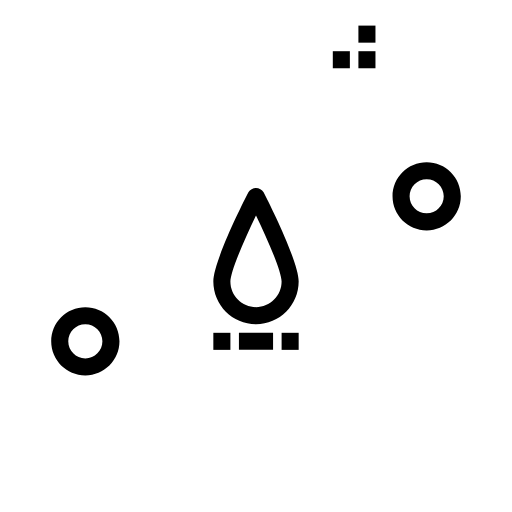
t = 0.00 s
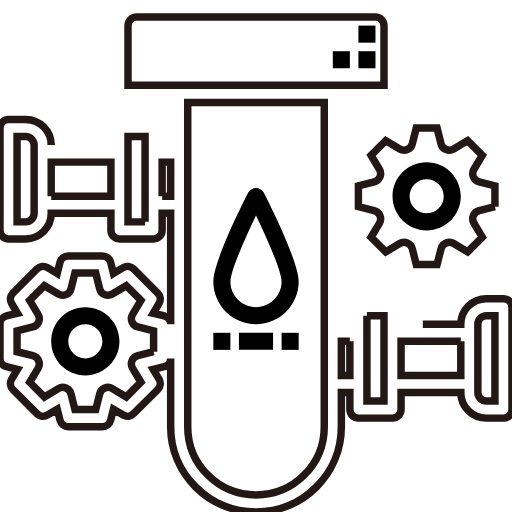
t = 2.14 s
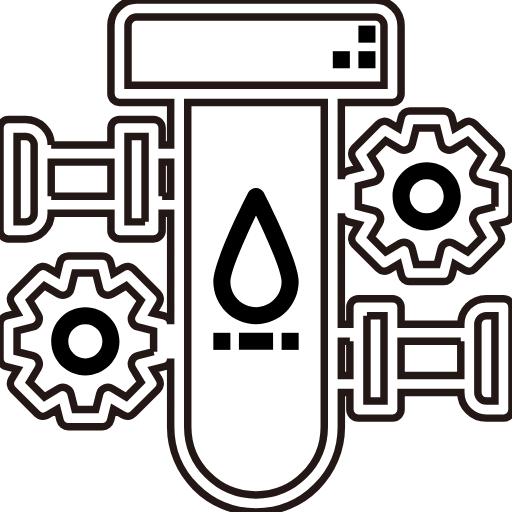
t = 3.30 s
t = 4.45 s: frame unchanged from t = 3.30 s, image omitted
t = 6.40 s: frame unchanged from t = 3.30 s, image omitted
t = 7.90 s: frame unchanged from t = 3.30 s, image omitted

The animated SVG that drew these frames (rendered in a browser with its animation timeline set to each time). Animation: 12 CSS @keyframes rules; one cycle of 9.80 s, repeats indefinitely.

<!--?xml version="1.0" encoding="utf-8"?-->
<!-- Generator: Adobe Illustrator 16.0.0, SVG Export Plug-In . SVG Version: 6.00 Build 0)  -->

<svg version="1.1" id="åå±¤_1" xmlns="http://www.w3.org/2000/svg" xmlns:xlink="http://www.w3.org/1999/xlink" x="0px" y="0px" width="480px" height="480px" viewBox="0 0 480 480" enable-background="new 0 0 480 480" xml:space="preserve" style="">
<path d="M400,152c-17.672,0-32,14.328-32,32s14.328,32,32,32s32-14.328,32-32S417.672,152,400,152z M400,200
	c-8.836,0-16-7.164-16-16s7.164-16,16-16s16,7.164,16,16S408.836,200,400,200z" class="pkjjlQGI_0"></path>
<path fill="none" stroke="#231815" stroke-width="7" stroke-miterlimit="10" d="M48,136c0-13.254-10.746-24-24-24H8
	c-4.418,0-8,3.582-8,8v96c0,4.418,3.582,8,8,8h16c13.254,0,24-10.746,24-24h56v16c0,4.418,3.582,8,8,8h32c4.418,0,8-3.582,8-8v-16h8
	v104c0-3.668-2.496-6.867-6.055-7.762l-10.336-2.582l5.48-9.137c1.887-3.148,1.391-7.18-1.211-9.777l-22.621-22.621
	c-2.598-2.602-6.629-3.098-9.777-1.211l-9.137,5.48l-2.582-10.336C102.867,242.496,99.668,240,96,240H64
	c-3.668,0-6.867,2.496-7.762,6.055l-2.582,10.336l-9.137-5.48c-3.148-1.887-7.18-1.391-9.777,1.211l-22.621,22.621
	c-2.602,2.598-3.098,6.629-1.211,9.777l5.48,9.137l-10.336,2.582C2.496,297.133,0,300.332,0,304v32c0,3.668,2.496,6.867,6.055,7.762
	l10.336,2.582l-5.48,9.137c-1.887,3.148-1.391,7.18,1.211,9.777l22.621,22.621c2.598,2.602,6.629,3.098,9.777,1.211l9.137-5.48
	l2.582,10.336C57.133,397.504,60.332,400,64,400h32c3.668,0,6.867-2.496,7.762-6.055l2.582-10.336l9.137,5.48
	c3.148,1.887,7.18,1.391,9.777-1.211l22.621-22.621c2.602-2.598,3.098-6.629,1.211-9.777l-5.48-9.137l10.336-2.582
	c3.559-0.895,6.055-4.094,6.055-7.762v64c0,44.184,35.816,80,80,80s80-35.816,80-80v-32h8v16c0,4.418,3.582,8,8,8h32
	c4.418,0,8-3.582,8-8v-16h56c0,13.254,10.746,24,24,24h16c4.418,0,8-3.582,8-8v-96c0-4.418-3.582-8-8-8h-16
	c-13.254,0-24,10.746-24,24h-56v-16c0-4.418-3.582-8-8-8h-32c-4.418,0-8,3.582-8,8v16h-8V200c0,3.668,2.496,6.867,6.055,7.762
	l10.336,2.582l-5.48,9.137c-1.887,3.148-1.391,7.18,1.211,9.777l22.621,22.621c2.598,2.602,6.629,3.098,9.777,1.211l9.137-5.48
	l2.582,10.336c0.895,3.559,4.094,6.055,7.762,6.055h32c3.668,0,6.867-2.496,7.762-6.055l2.582-10.336l9.137,5.48
	c3.148,1.887,7.18,1.391,9.777-1.211l22.621-22.621c2.602-2.598,3.098-6.629,1.211-9.777l-5.48-9.137l10.336-2.582
	c3.559-0.895,6.055-4.094,6.055-7.762v-32c0-3.668-2.496-6.867-6.055-7.762l-10.336-2.582l5.48-9.137
	c1.887-3.148,1.391-7.18-1.211-9.777l-22.621-22.621c-2.598-2.602-6.629-3.098-9.777-1.211l-9.137,5.48l-2.582-10.336
	C422.867,106.496,419.668,104,416,104h-32c-3.668,0-6.867,2.496-7.762,6.055l-2.582,10.336l-9.137-5.48
	c-3.148-1.887-7.18-1.391-9.777,1.211l-22.621,22.621c-2.602,2.598-3.098,6.629-1.211,9.777l5.48,9.137l-10.336,2.582
	C322.496,161.133,320,164.332,320,168V96h48c4.418,0,8-3.582,8-8V24c0-13.254-10.746-24-24-24H128c-13.254,0-24,10.746-24,24v64
	c0,4.418,3.582,8,8,8h48v40h-8v-16c0-4.418-3.582-8-8-8h-32c-4.418,0-8,3.582-8,8v16H48 M32,200c0,4.418-3.582,8-8,8h-8v-80h8
	c4.418,0,8,3.582,8,8V200z M48,184v-32h56v32H48z M136,208h-16v-80h16V208z M144,329.754l-14.754,3.688
	c-2.457,0.613-4.48,2.355-5.449,4.699c-0.973,2.344-0.773,5.004,0.531,7.18l7.824,13.039l-13.754,13.793l-13.039-7.824
	c-2.172-1.305-4.836-1.504-7.18-0.531c-2.34,0.969-4.086,2.992-4.699,5.449L89.754,384H70.246l-3.688-14.754
	c-0.613-2.457-2.355-4.48-4.699-5.449c-2.344-0.973-5.004-0.773-7.18,0.531l-13.039,7.824l-13.793-13.754l7.824-13.039
	c1.305-2.172,1.504-4.836,0.531-7.18c-0.969-2.34-2.992-4.086-5.449-4.699L16,329.754v-19.508l14.754-3.688
	c2.457-0.613,4.48-2.355,5.449-4.699c0.973-2.344,0.773-5.004-0.531-7.18l-7.824-13.039l13.793-13.793l13.039,7.824
	c2.176,1.305,4.836,1.504,7.18,0.531c2.344-0.969,4.086-2.992,4.699-5.449L70.246,256h19.508l3.688,14.754
	c0.613,2.457,2.355,4.48,4.699,5.449c2.344,0.973,5.004,0.773,7.18-0.531l13.039-7.824l13.793,13.793l-7.824,13.039
	c-1.305,2.176-1.504,4.836-0.531,7.18c0.969,2.344,2.992,4.086,5.449,4.699L144,310.246V329.754z M448,304c0-4.418,3.582-8,8-8h8v80
	h-8c-4.418,0-8-3.582-8-8V304z M432,320v32h-56v-32H432z M344,296h16v80h-16V296z M120,24c0-4.418,3.582-8,8-8h224
	c4.418,0,8,3.582,8,8v56H120V24z M152,184v-32h8v32H152z M304,400c0,35.348-28.652,64-64,64s-64-28.652-64-64V96h128V400z M328,320
	v32h-8v-32H328z M464,193.754l-14.754,3.688c-2.457,0.613-4.48,2.355-5.449,4.699c-0.973,2.344-0.773,5.004,0.531,7.18l7.824,13.039
	l-13.754,13.793l-13.039-7.824c-2.172-1.305-4.836-1.504-7.18-0.531c-2.34,0.969-4.086,2.992-4.699,5.449L409.754,248h-19.508
	l-3.688-14.754c-0.613-2.457-2.355-4.48-4.699-5.449c-2.344-0.973-5.004-0.773-7.18,0.531l-13.039,7.824l-13.793-13.754
	l7.824-13.039c1.305-2.172,1.504-4.836,0.531-7.18c-0.969-2.34-2.992-4.086-5.449-4.699L336,193.754v-19.508l14.754-3.688
	c2.457-0.613,4.48-2.355,5.449-4.699c0.973-2.344,0.773-5.004-0.531-7.18l-7.824-13.039l13.793-13.793l13.039,7.824
	c2.176,1.305,4.836,1.504,7.18,0.531c2.344-0.969,4.086-2.992,4.699-5.449L390.246,120h19.508l3.688,14.754
	c0.613,2.457,2.355,4.48,4.699,5.449c2.344,0.973,5.004,0.773,7.18-0.531l13.039-7.824l13.793,13.754l-7.824,13.039
	c-1.305,2.172-1.504,4.836-0.531,7.18c0.969,2.34,2.992,4.086,5.449,4.699L464,174.246V193.754z" class="pkjjlQGI_1"></path>
<path d="M80,288c-17.672,0-32,14.328-32,32s14.328,32,32,32s32-14.328,32-32S97.672,288,80,288z M80,336c-8.836,0-16-7.164-16-16
	s7.164-16,16-16s16,7.164,16,16S88.836,336,80,336z" class="pkjjlQGI_2"></path>
<path d="M232.879,180.344C227.39,191.039,200,245.336,200,264c0,22.09,17.91,40,40,40s40-17.91,40-40
	c0-18.664-27.391-72.961-32.879-83.656c-1.516-2.484-4.211-4-7.121-4S234.394,177.859,232.879,180.344z M240,288
	c-13.254,0-24-10.746-24-24c0-9.367,12.801-38.809,24-62.039c11.199,23.199,24,52.672,24,62.039C264,277.254,253.254,288,240,288z" class="pkjjlQGI_3"></path>
<path d="M336,48h16v16h-16V48z" class="pkjjlQGI_4"></path>
<path d="M336,24h16v16h-16V24z" class="pkjjlQGI_5"></path>
<path d="M312,48h16v16h-16V48z" class="pkjjlQGI_6"></path>
<path d="M224,312h32v16h-32V312z" class="pkjjlQGI_7"></path>
<path d="M264,312h16v16h-16V312z" class="pkjjlQGI_8"></path>
<path d="M200,312h16v16h-16V312z" class="pkjjlQGI_9"></path>
<style data-made-with="vivus-instant">.pkjjlQGI_0{stroke-dasharray:302 304;stroke-dashoffset:303;animation:pkjjlQGI_draw_0 9800ms linear 0ms infinite,pkjjlQGI_fade 9800ms linear 0ms infinite;}.pkjjlQGI_1{stroke-dasharray:7256 7258;stroke-dashoffset:7257;animation:pkjjlQGI_draw_1 9800ms linear 0ms infinite,pkjjlQGI_fade 9800ms linear 0ms infinite;}.pkjjlQGI_2{stroke-dasharray:302 304;stroke-dashoffset:303;animation:pkjjlQGI_draw_2 9800ms linear 0ms infinite,pkjjlQGI_fade 9800ms linear 0ms infinite;}.pkjjlQGI_3{stroke-dasharray:533 535;stroke-dashoffset:534;animation:pkjjlQGI_draw_3 9800ms linear 0ms infinite,pkjjlQGI_fade 9800ms linear 0ms infinite;}.pkjjlQGI_4{stroke-dasharray:64 66;stroke-dashoffset:65;animation:pkjjlQGI_draw_4 9800ms linear 0ms infinite,pkjjlQGI_fade 9800ms linear 0ms infinite;}.pkjjlQGI_5{stroke-dasharray:64 66;stroke-dashoffset:65;animation:pkjjlQGI_draw_5 9800ms linear 0ms infinite,pkjjlQGI_fade 9800ms linear 0ms infinite;}.pkjjlQGI_6{stroke-dasharray:64 66;stroke-dashoffset:65;animation:pkjjlQGI_draw_6 9800ms linear 0ms infinite,pkjjlQGI_fade 9800ms linear 0ms infinite;}.pkjjlQGI_7{stroke-dasharray:96 98;stroke-dashoffset:97;animation:pkjjlQGI_draw_7 9800ms linear 0ms infinite,pkjjlQGI_fade 9800ms linear 0ms infinite;}.pkjjlQGI_8{stroke-dasharray:64 66;stroke-dashoffset:65;animation:pkjjlQGI_draw_8 9800ms linear 0ms infinite,pkjjlQGI_fade 9800ms linear 0ms infinite;}.pkjjlQGI_9{stroke-dasharray:64 66;stroke-dashoffset:65;animation:pkjjlQGI_draw_9 9800ms linear 0ms infinite,pkjjlQGI_fade 9800ms linear 0ms infinite;}@keyframes pkjjlQGI_draw{100%{stroke-dashoffset:0;}}@keyframes pkjjlQGI_fade{0%{stroke-opacity:1;}95.91836734693878%{stroke-opacity:1;}100%{stroke-opacity:0;}}@keyframes pkjjlQGI_draw_0{8.16326530612245%{stroke-dashoffset: 303}10.126558844424492%{ stroke-dashoffset: 0;}100%{ stroke-dashoffset: 0;}}@keyframes pkjjlQGI_draw_1{10.126558844424492%{stroke-dashoffset: 7257}57.14841101425262%{ stroke-dashoffset: 0;}100%{ stroke-dashoffset: 0;}}@keyframes pkjjlQGI_draw_2{57.14841101425263%{stroke-dashoffset: 303}59.11170455255467%{ stroke-dashoffset: 0;}100%{ stroke-dashoffset: 0;}}@keyframes pkjjlQGI_draw_3{59.11170455255467%{stroke-dashoffset: 534}62.57176643193847%{ stroke-dashoffset: 0;}100%{ stroke-dashoffset: 0;}}@keyframes pkjjlQGI_draw_4{62.57176643193847%{stroke-dashoffset: 65}62.99293501276234%{ stroke-dashoffset: 0;}100%{ stroke-dashoffset: 0;}}@keyframes pkjjlQGI_draw_5{62.99293501276234%{stroke-dashoffset: 65}63.41410359358621%{ stroke-dashoffset: 0;}100%{ stroke-dashoffset: 0;}}@keyframes pkjjlQGI_draw_6{63.414103593586205%{stroke-dashoffset: 65}63.83527217441007%{ stroke-dashoffset: 0;}100%{ stroke-dashoffset: 0;}}@keyframes pkjjlQGI_draw_7{63.83527217441007%{stroke-dashoffset: 97}64.46378528733186%{ stroke-dashoffset: 0;}100%{ stroke-dashoffset: 0;}}@keyframes pkjjlQGI_draw_8{64.46378528733186%{stroke-dashoffset: 65}64.88495386815572%{ stroke-dashoffset: 0;}100%{ stroke-dashoffset: 0;}}@keyframes pkjjlQGI_draw_9{64.88495386815572%{stroke-dashoffset: 65}65.3061224489796%{ stroke-dashoffset: 0;}100%{ stroke-dashoffset: 0;}}</style></svg>
